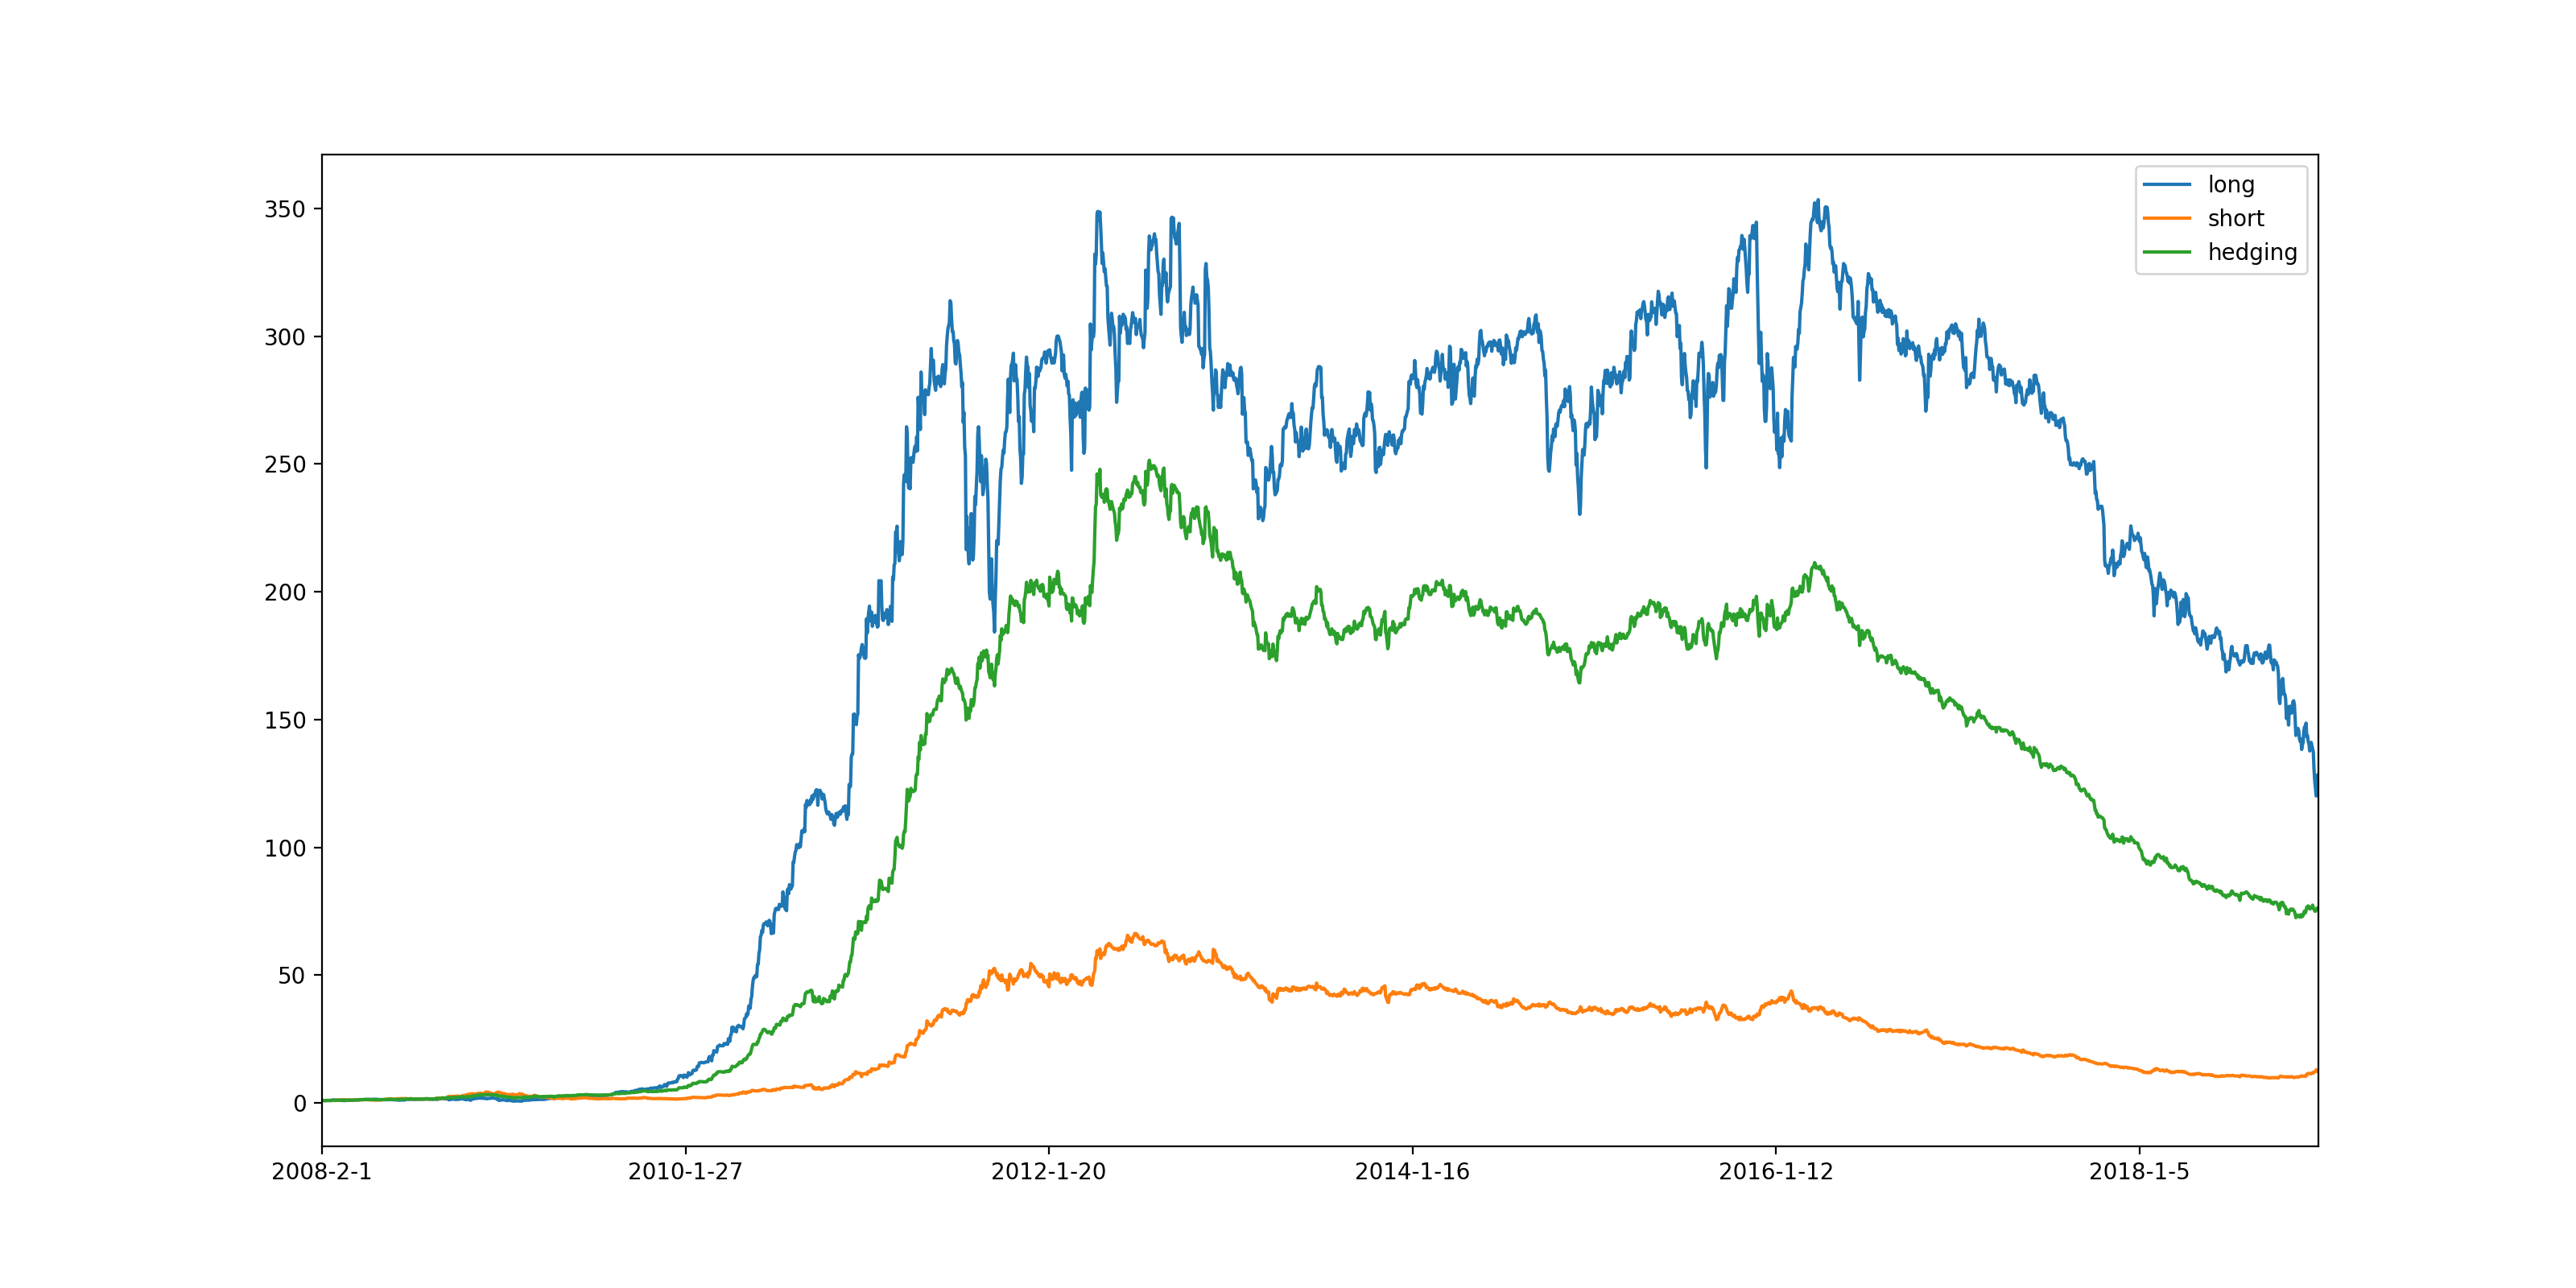

Data behind this chart, as committed beside it:
, return, sharpe_ratio, max_drawdown_ratio, max_drawdown_days
long, 127.9, 1.185, 0.6602, 992.0
short, 12.34, 0.756, 0.8522, 2281
hedging, 76.01, 1.593, 0.7117, 2288
